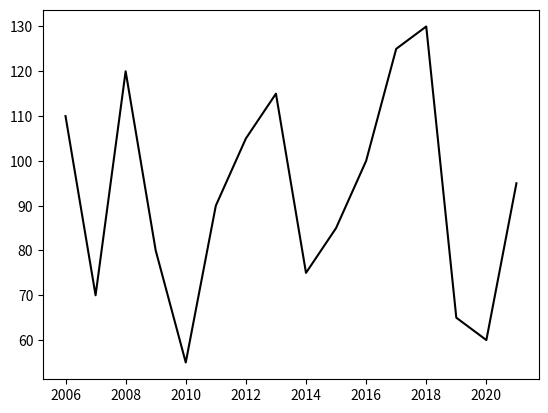

Write Python code to recreate this figure.
import matplotlib.pyplot as plt
import numpy as np

years = [2006 + x for x in range(16)]

# x_data = np.random.random(1000) * 50
# y_data = np.random.random(1000) * 50

# print(x_data)
# print(y_data)
weights_kg = [110, 70, 120, 80, 55, 90, 105, 115, 75, 85, 100, 125, 130, 65, 60, 95]


# s- size,alpha-trasnparent
# plt.scatter(years)
# plt.show()
plt.plot(years, weights_kg, c="black")
plt.show()